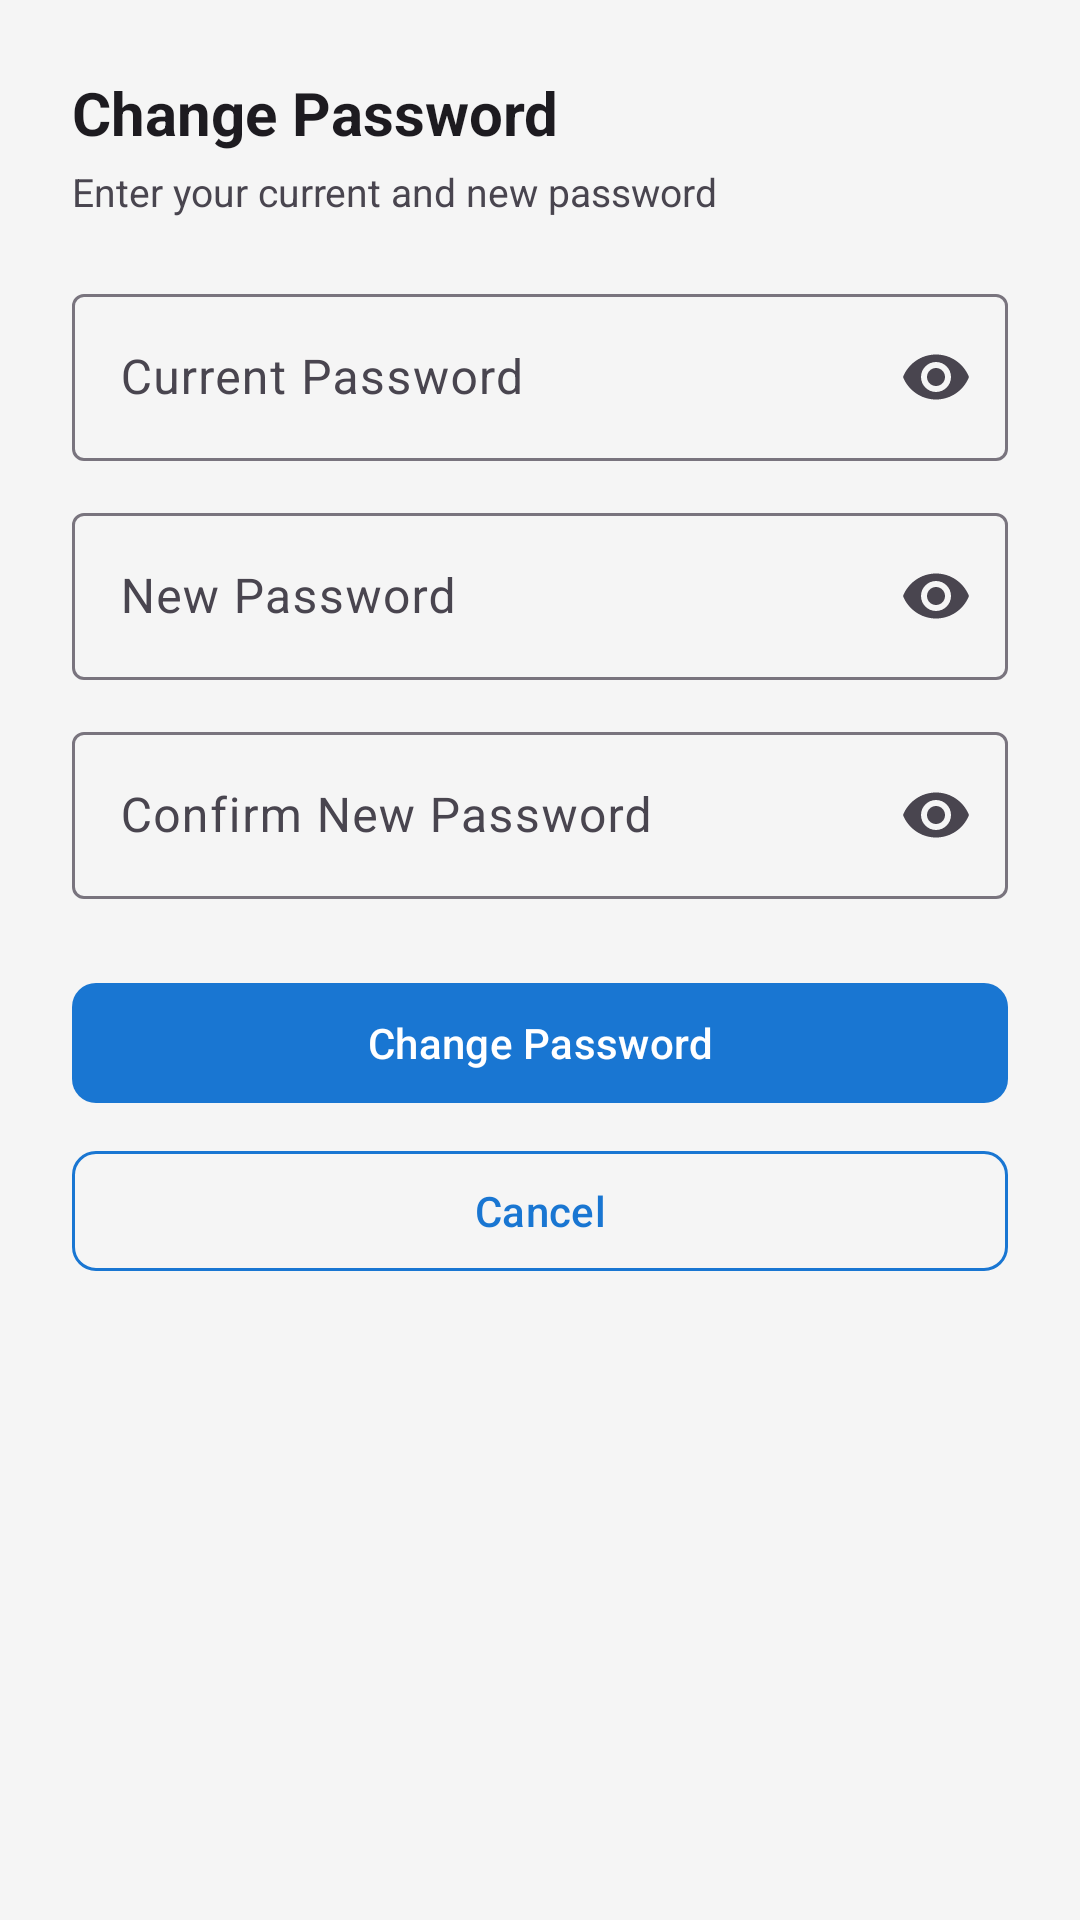

This screen was rendered from an Android layout file. Write that file and the resources it references.
<!-- AndroidManifest.xml: application theme Theme.Sers -->
<!-- res/layout/dialog_change_password.xml -->
<?xml version="1.0" encoding="utf-8"?>
<ScrollView xmlns:android="http://schemas.android.com/apk/res/android"
    xmlns:app="http://schemas.android.com/apk/res-auto"
    android:layout_width="match_parent"
    android:layout_height="wrap_content">

    <LinearLayout
        android:layout_width="match_parent"
        android:layout_height="wrap_content"
        android:orientation="vertical"
        android:padding="24dp">

        <TextView
            android:layout_width="wrap_content"
            android:layout_height="wrap_content"
            android:text="Change Password"
            android:textSize="20sp"
            android:textStyle="bold"
            android:textColor="?android:textColorPrimary"
            android:layout_marginBottom="4dp"/>

        <TextView
            android:layout_width="wrap_content"
            android:layout_height="wrap_content"
            android:text="Enter your current and new password"
            android:textSize="13sp"
            android:textColor="?android:textColorSecondary"
            android:layout_marginBottom="20dp"/>

        
        <com.google.android.material.textfield.TextInputLayout
            style="@style/Widget.Material3.TextInputLayout.OutlinedBox"
            android:layout_width="match_parent"
            android:layout_height="wrap_content"
            android:layout_marginBottom="12dp"
            android:hint="Current Password"
            app:endIconMode="password_toggle">
            <com.google.android.material.textfield.TextInputEditText
                android:id="@+id/etCurrentPassword"
                android:layout_width="match_parent"
                android:layout_height="wrap_content"
                android:inputType="textPassword"/>
        </com.google.android.material.textfield.TextInputLayout>

        
        <com.google.android.material.textfield.TextInputLayout
            style="@style/Widget.Material3.TextInputLayout.OutlinedBox"
            android:layout_width="match_parent"
            android:layout_height="wrap_content"
            android:layout_marginBottom="12dp"
            android:hint="New Password"
            app:endIconMode="password_toggle">
            <com.google.android.material.textfield.TextInputEditText
                android:id="@+id/etNewPassword"
                android:layout_width="match_parent"
                android:layout_height="wrap_content"
                android:inputType="textPassword"/>
        </com.google.android.material.textfield.TextInputLayout>

        
        <com.google.android.material.textfield.TextInputLayout
            style="@style/Widget.Material3.TextInputLayout.OutlinedBox"
            android:layout_width="match_parent"
            android:layout_height="wrap_content"
            android:layout_marginBottom="24dp"
            android:hint="Confirm New Password"
            app:endIconMode="password_toggle">
            <com.google.android.material.textfield.TextInputEditText
                android:id="@+id/etConfirmPassword"
                android:layout_width="match_parent"
                android:layout_height="wrap_content"
                android:inputType="textPassword"/>
        </com.google.android.material.textfield.TextInputLayout>

        <com.google.android.material.button.MaterialButton
            android:id="@+id/btnSave"
            android:layout_width="match_parent"
            android:layout_height="wrap_content"
            android:text="Change Password"
            android:layout_marginBottom="8dp"
            app:backgroundTint="?attr/colorPrimary"
            app:cornerRadius="8dp"/>

        <com.google.android.material.button.MaterialButton
            android:id="@+id/btnCancel"
            style="@style/Widget.Material3.Button.OutlinedButton"
            android:layout_width="match_parent"
            android:layout_height="wrap_content"
            android:text="Cancel"
            app:strokeColor="?attr/colorPrimary"
            app:cornerRadius="8dp"/>

    </LinearLayout>
</ScrollView>
<!-- resources referenced by this layout -->
<resources>
  <style name="Theme.Sers" parent="Base.Theme.Sers" />
  <style name="Base.Theme.Sers" parent="Theme.Material3.DayNight.NoActionBar">
          <item name="colorPrimary">#1976D2</item>
          <item name="colorPrimaryVariant">#1565C0</item>
          <item name="colorOnPrimary">#FFFFFF</item>
          <item name="colorSecondary">#43A047</item>
          <item name="colorOnSecondary">#FFFFFF</item>
          <item name="android:colorBackground">#F5F5F5</item>
          <item name="colorSurface">#FFFFFF</item>
          <item name="colorError">#B00020</item>
      </style>
</resources>
